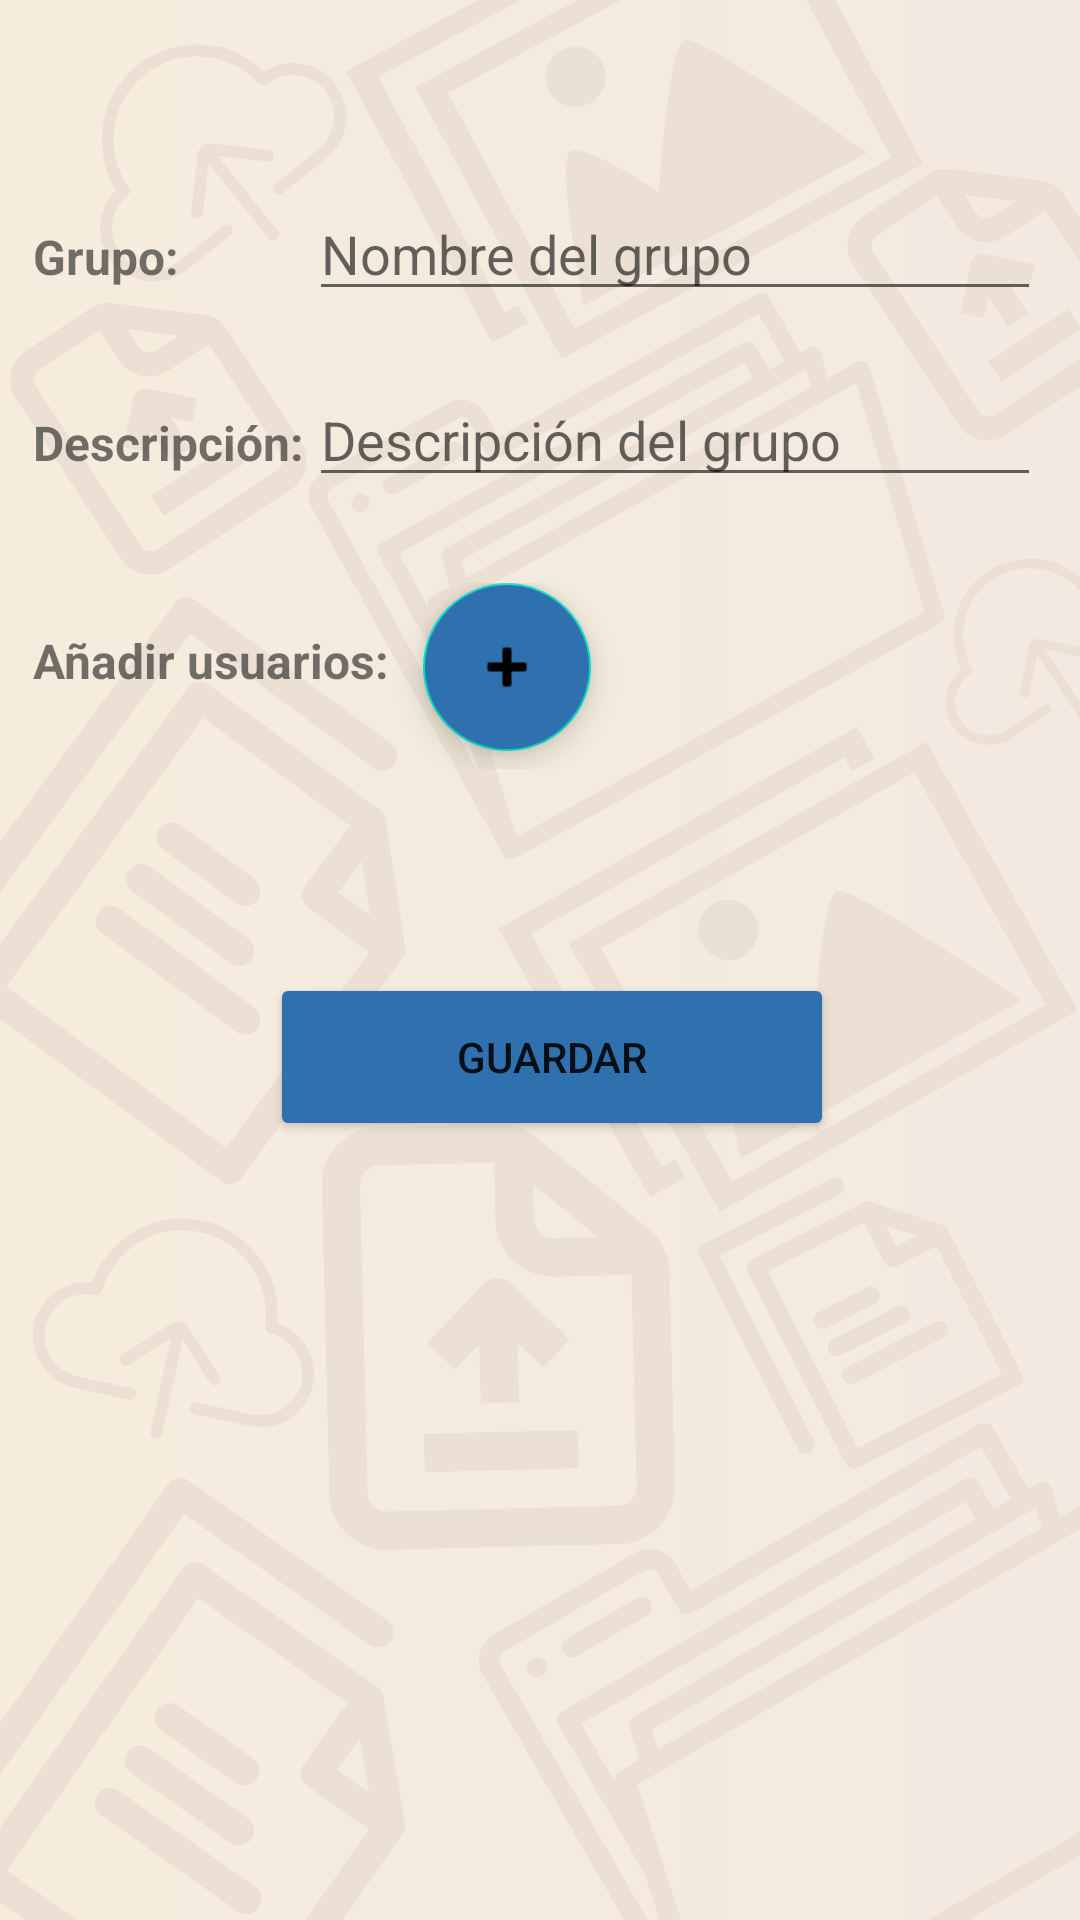

Write the Android layout XML for this screen, with the resource values it uses.
<!-- AndroidManifest.xml: application theme Theme.FinalPMI -->
<!-- res/layout/fragment_create_group.xml -->
<?xml version="1.0" encoding="utf-8"?>
<androidx.constraintlayout.widget.ConstraintLayout xmlns:android="http://schemas.android.com/apk/res/android"
    xmlns:app="http://schemas.android.com/apk/res-auto"
    xmlns:tools="http://schemas.android.com/tools"
    android:layout_width="match_parent"
    android:layout_height="match_parent"
    android:background="@drawable/blanco"
    tools:context=".ui.groups.CreateGroupFragment">

    <androidx.constraintlayout.widget.ConstraintLayout
        android:layout_width="386dp"
        android:layout_height="648dp"
        app:layout_constraintBottom_toBottomOf="parent"
        app:layout_constraintEnd_toEndOf="parent"
        app:layout_constraintHorizontal_bias="0.36"
        app:layout_constraintStart_toStartOf="parent"
        app:layout_constraintTop_toTopOf="parent"
        app:layout_constraintVertical_bias="1.0">


        <LinearLayout
            android:id="@+id/linearLayout15"
            android:layout_width="416dp"
            android:layout_height="62dp"
            android:layout_marginTop="8dp"
            android:orientation="horizontal"
            app:layout_constraintTop_toBottomOf="@+id/linearLayout9"
            tools:ignore="MissingConstraints"
            tools:layout_editor_absoluteX="0dp">

            <TextView
                android:id="@+id/textView9"
                android:layout_width="120dp"
                android:layout_height="wrap_content"
                android:layout_marginStart="20dp"
                android:layout_marginTop="15dp"
                android:text="Añadir usuarios:"
                android:textSize="16sp"
                android:textStyle="bold" />

            <com.google.android.material.floatingactionbutton.FloatingActionButton
                android:id="@+id/btnAgregarUGrupo"
                android:layout_width="wrap_content"
                android:layout_height="wrap_content"
                android:layout_marginStart="10dp"
                android:layout_weight="1"
                android:backgroundTint="#2F70AF"
                android:clickable="true"
                android:src="@android:drawable/ic_input_add" />

        </LinearLayout>

        <LinearLayout
            android:id="@+id/linearLayout9"
            android:layout_width="416dp"
            android:layout_height="62dp"
            android:orientation="horizontal"
            app:layout_constraintTop_toBottomOf="@+id/linearLayout8"
            tools:ignore="MissingConstraints"
            tools:layout_editor_absoluteX="0dp">

            <TextView
                android:id="@+id/textDescri"
                android:layout_width="92dp"
                android:layout_height="wrap_content"
                android:layout_marginStart="20dp"
                android:text="Descripción:"
                android:textSize="16sp"
                android:textStyle="bold" />

            <EditText
                android:id="@+id/edtDesGrupo"
                android:layout_width="wrap_content"
                android:layout_height="wrap_content"
                android:layout_marginEnd="60dp"
                android:layout_weight="1"
                android:ems="10"
                android:hint="Descripción del grupo"
                android:inputType="text"
                android:text="" />

        </LinearLayout>

        <LinearLayout
            android:id="@+id/linearLayout8"
            android:layout_width="416dp"
            android:layout_height="62dp"
            android:layout_marginTop="70dp"
            android:orientation="horizontal"
            app:layout_constraintTop_toTopOf="parent"
            tools:ignore="MissingConstraints">

            <TextView
                android:id="@+id/textGrupo"
                android:layout_width="92dp"
                android:layout_height="wrap_content"
                android:layout_marginStart="20dp"
                android:text="Grupo:"
                android:textSize="16sp"
                android:textStyle="bold" />

            <EditText
                android:id="@+id/edtNombreGrupo"
                android:layout_width="wrap_content"
                android:layout_height="wrap_content"
                android:layout_marginEnd="60dp"
                android:layout_weight="1"
                android:ems="10"
                android:hint="Nombre del grupo"
                android:inputType="text"
                android:text="" />

        </LinearLayout>

        <Button
            android:id="@+id/btnCancelarGrupo"
            android:layout_width="188dp"
            android:layout_height="56dp"
            android:layout_marginTop="68dp"
            android:backgroundTint="#2F70AF"
            android:text="Guardar"
            app:layout_constraintEnd_toEndOf="parent"
            app:layout_constraintStart_toStartOf="parent"
            app:layout_constraintTop_toBottomOf="@+id/linearLayout15" />
    </androidx.constraintlayout.widget.ConstraintLayout>

</androidx.constraintlayout.widget.ConstraintLayout>
<!-- resources referenced by this layout -->
<resources>
  <!-- drawable blanco: png bitmap (drawable, 256506 bytes) -->
  <style name="Theme.FinalPMI" parent="Theme.MaterialComponents.DayNight.DarkActionBar">
          
          <item name="colorPrimary">@color/blue</item>
          <item name="colorOnPrimary">@color/white</item>
          
          <item name="colorOnSecondary">@color/black</item>
          
          <item name="android:statusBarColor">?attr/colorPrimaryVariant</item>
          
      </style>
  <color name="blue">#2F70AF</color>
  <color name="white">#FFFFFFFF</color>
  <color name="black">#FF000000</color>
</resources>
